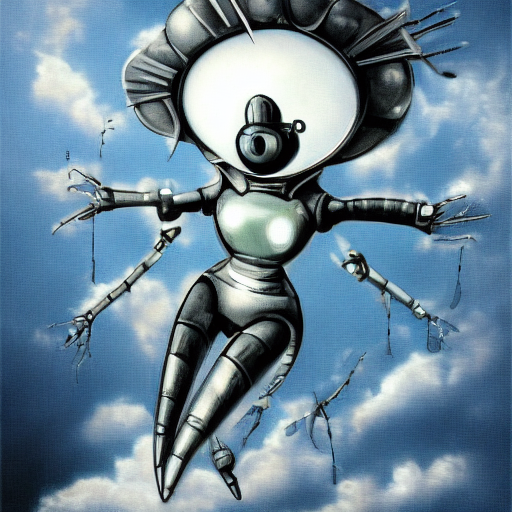
Generation parameters embedded in this image by AUTOMATIC1111 Stable Diffusion web UI or a fork of it (Forge, ...) (PNG 'parameters' text chunk):
robot futuristic balarina dancing in the sky with the clouds
Steps: 20, Sampler: DDIM, CFG scale: 7, Seed: 3713455396, Size: 512x512, Model hash: fe4efff1e1, Model: sd-v1-4, Version: v1.3.2